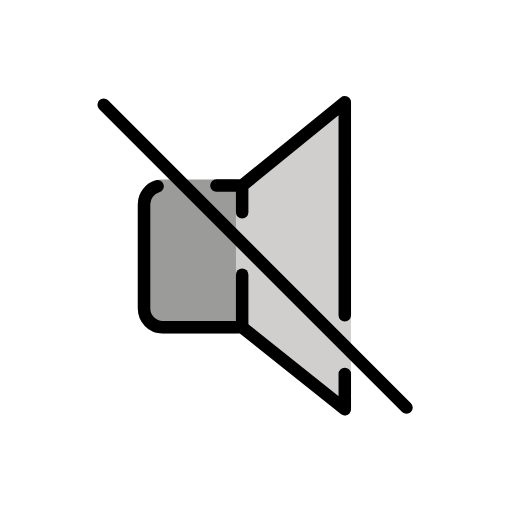
t = 0.00 s
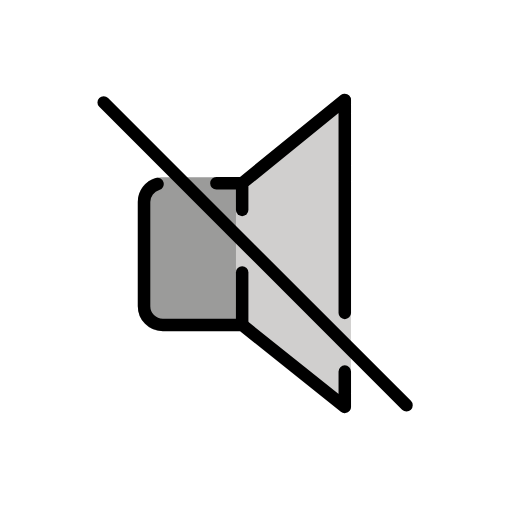
t = 0.48 s
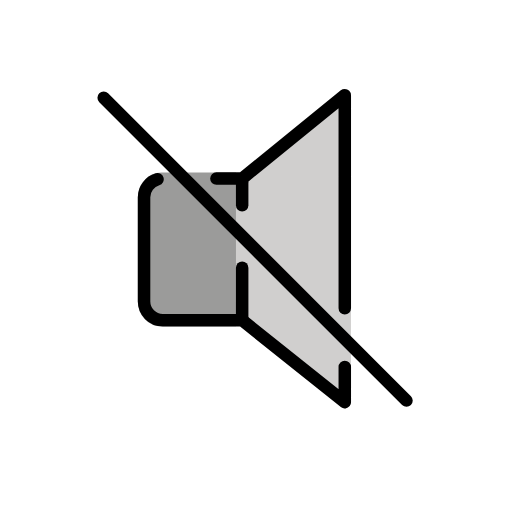
t = 1.43 s
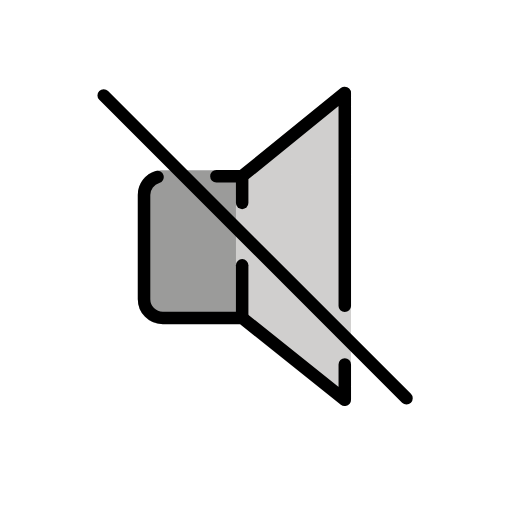
t = 1.90 s
t = 2.38 s: frame unchanged from t = 1.43 s, image omitted
t = 3.33 s: frame unchanged from t = 0.48 s, image omitted

The animated SVG that drew these frames (rendered in a browser with its animation timeline set to each time). Animation: 1 SMIL element (animateTransform=1); one cycle of 3.80 s, repeats indefinitely.

<?xml version='1.0' encoding='utf-8'?>
<svg xmlns="http://www.w3.org/2000/svg" id="emoji" viewBox="-5 -5 82 82" width="200" height="200" role="img">
  <title>OpenMoji: muted speaker</title><g><g id="color">
    <path fill="#d0cfce" stroke="#d0cfce" stroke-linecap="round" stroke-linejoin="round" stroke-miterlimit="10" stroke-width="2" d="M33.7701,47.4133l16.436,13.128l-0.001-49.166l-16.435,13.346" />
    <line x1="33.7149" x2="33.7149" y1="24.8011" y2="46.0511" fill="#d0cfce" stroke="#d0cfce" stroke-linecap="round" stroke-linejoin="round" stroke-miterlimit="10" stroke-width="2" />
    <path fill="#9b9b9a" stroke="#9b9b9a" stroke-miterlimit="10" stroke-width="1.9381" d="M32.7926,24.7213H20.8553 c-1.554,0.005-2.8125,1.3452-2.8172,3v16.692c0.0047,1.6548,1.2632,2.995,2.8172,3h11.9373" />
  </g>
  <g id="hair" />
  <g id="skin" />
  <g id="skin-shadow" />
  <g id="line">
    <path fill="none" stroke="#000000" stroke-linecap="round" stroke-linejoin="round" stroke-width="2" d="M50.2195,45.4881 l-0.0007-34.1129l-16.435,13.346h-4.1277" />
    <path fill="none" stroke="#000000" stroke-linecap="round" stroke-linejoin="round" stroke-width="2" d="M20.2294,24.8434 c-1.2445,0.3664-2.1535,1.5155-2.1576,2.8778v16.692c0.005,1.6548,1.3452,2.995,3,3h12.712l16.436,13.128l-0.0001-5.659" />
    <line x1="33.7838" x2="33.7838" y1="25.3332" y2="29" fill="none" stroke="#000000" stroke-linecap="round" stroke-linejoin="round" stroke-width="2" />
    <line x1="33.7838" x2="33.7838" y1="39" y2="47.051" fill="none" stroke="#000000" stroke-linecap="round" stroke-linejoin="round" stroke-width="2" />
    <line x1="11.6048" x2="60.1048" y1="11.7825" y2="60.2825" fill="none" stroke="#000000" stroke-linecap="round" stroke-linejoin="round" stroke-width="2" />
  </g>
<animateTransform attributeName="transform" type="translate" values="0 0;0 -1.5;0 0" dur="3.8s" repeatCount="indefinite" /></g></svg>
